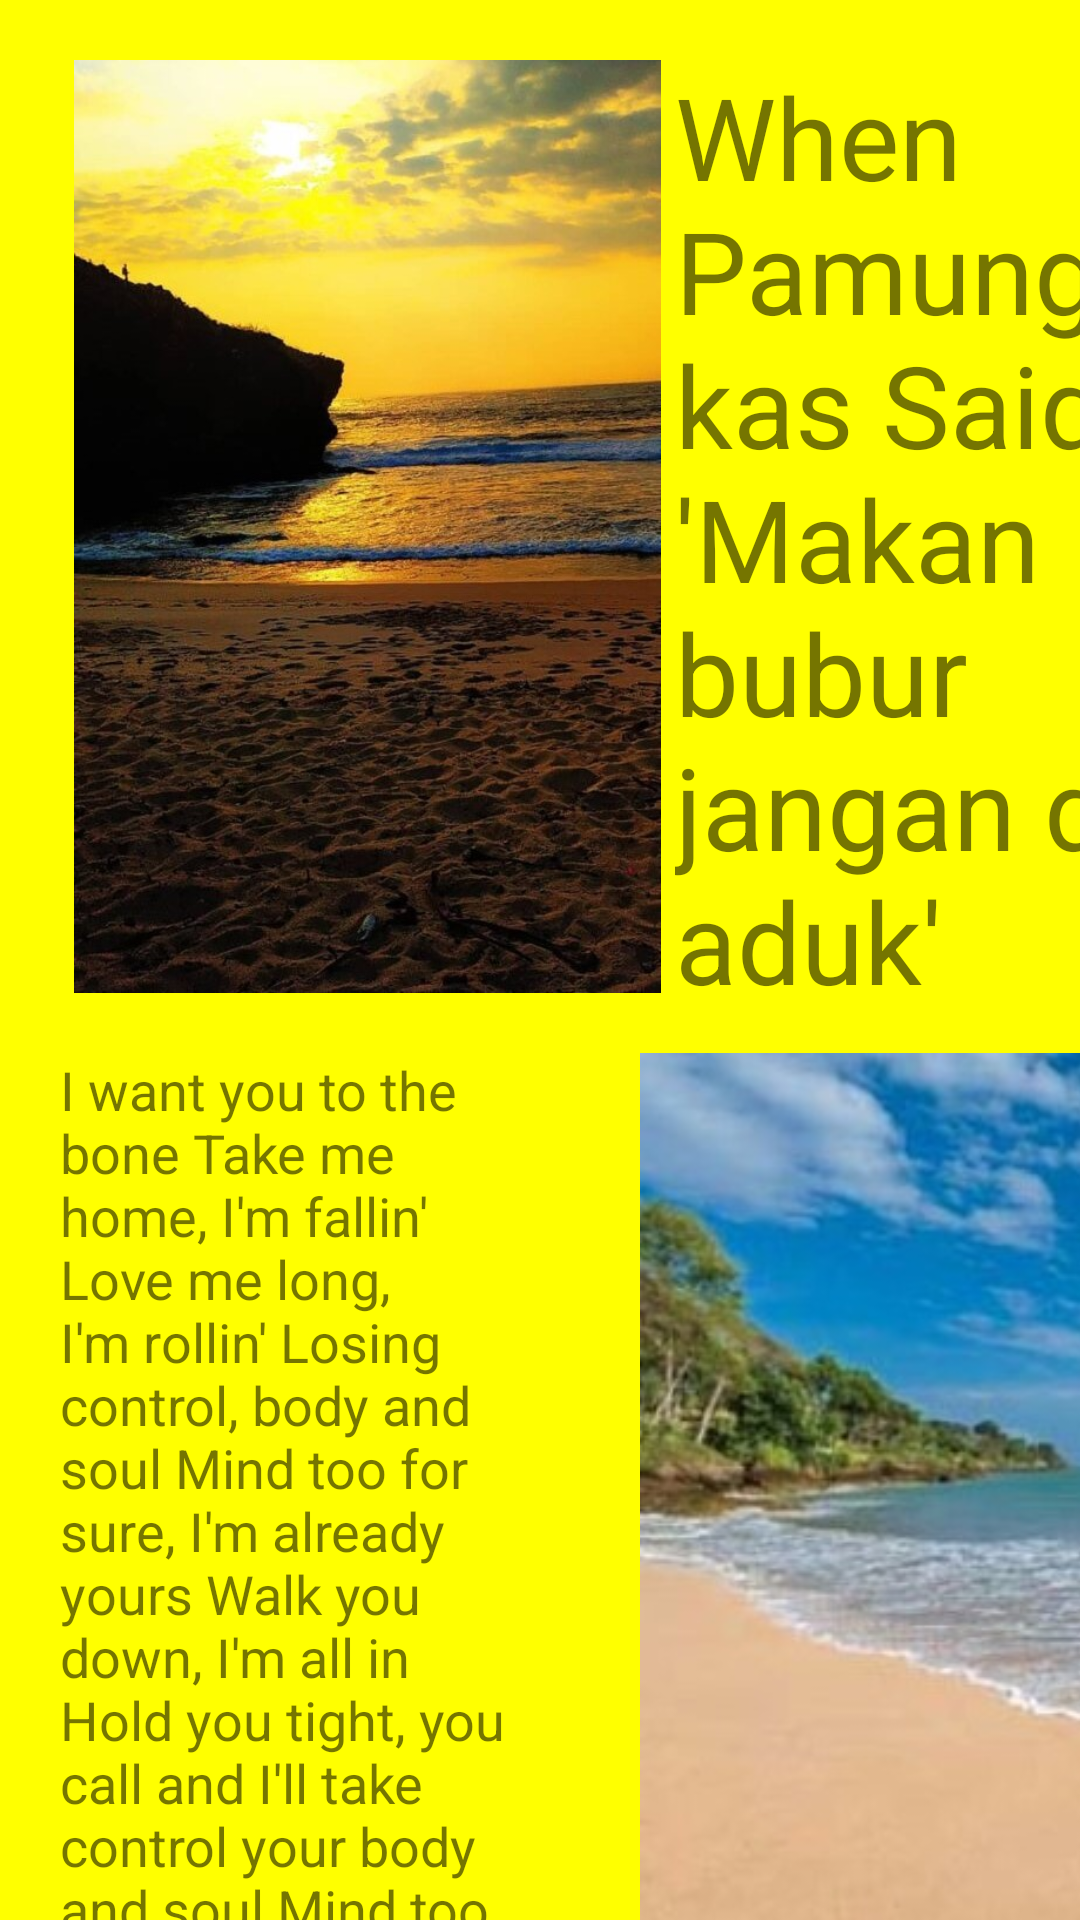

Layout XML and referenced resources for this Android screen:
<!-- AndroidManifest.xml: application theme Theme.Praktikumtpm -->
<!-- res/layout/activity_login.xml -->
<?xml version="1.0" encoding="utf-8"?>

<LinearLayout
    xmlns:android="http://schemas.android.com/apk/res/android"
    xmlns:app="http://schemas.android.com/apk/res-auto"
    xmlns:tools="http://schemas.android.com/tools"
    android:layout_width="match_parent"
    android:layout_height="match_parent"
    tools:context=".login"
    android:background="#FFFF00"
    android:orientation="vertical"
    >
<LinearLayout
    android:layout_width="wrap_content"
    android:layout_height="wrap_content"
    android:orientation="horizontal"
    android:paddingTop="20dp"
    android:paddingLeft="20dp">


    <ImageView
        android:id="@+id/imageView3"
        android:layout_width="205dp"
        android:layout_height="311dp"
        app:srcCompat="@drawable/senja"
        tools:layout_editor_absoluteX="16dp"
        tools:layout_editor_absoluteY="16dp" />

    <TextView
        android:id="@+id/textView2"
        android:layout_width="197dp"
        android:layout_height="match_parent"
        android:text="When Pamungkas Said, 'Makan bubur jangan di aduk'"
        android:textSize="38sp"
        tools:layout_editor_absoluteX="235dp"
        tools:layout_editor_absoluteY="19dp" />
</LinearLayout>

    <LinearLayout
        android:layout_width="wrap_content"
        android:layout_height="wrap_content"
        android:paddingTop="20dp"
        android:paddingLeft="20dp"
        android:orientation="horizontal">

        <TextView
            android:id="@+id/textView3"
            android:layout_width="158dp"
            android:layout_height="355dp"
            android:text="I want you to the bone
Take me home, I'm fallin'
Love me long, I'm rollin'
Losing control, body and soul
Mind too for sure, I'm already yours
Walk you down, I'm all in
Hold you tight, you call and
I'll take control your body and soul
Mind too for sure, I'm already yours"
            android:textSize="18sp"
            tools:layout_editor_absoluteX="16dp"
            tools:layout_editor_absoluteY="374dp" />

        <ImageView
            android:id="@+id/imageView4"
            android:layout_width="247dp"
            android:layout_height="wrap_content"
            app:srcCompat="@drawable/pantai"
            tools:layout_editor_absoluteX="193dp"
            tools:layout_editor_absoluteY="374dp" />
    </LinearLayout>
</LinearLayout>
<!-- resources referenced by this layout -->
<resources>
  <!-- drawable pantai: jpg bitmap (drawable, 42106 bytes) -->
  <!-- drawable senja: jpg bitmap (drawable, 130003 bytes) -->
  <style name="Theme.Praktikumtpm" parent="Theme.MaterialComponents.DayNight.DarkActionBar">
          
          <item name="colorPrimary">@color/purple_500</item>
          <item name="colorPrimaryVariant">@color/purple_700</item>
          <item name="colorOnPrimary">@color/white</item>
          
          <item name="colorSecondary">@color/teal_200</item>
          <item name="colorSecondaryVariant">@color/teal_700</item>
          <item name="colorOnSecondary">@color/black</item>
          
          <item name="android:statusBarColor" tools:targetApi="l">?attr/colorPrimaryVariant</item>
          
      </style>
  <!-- not gathered from this repository: default colours our renderer supplied (Android Studio template values) -->
  <color name="purple_500">#FF6200EE</color>
  <color name="purple_700">#FF3700B3</color>
  <color name="teal_200">#FF03DAC5</color>
  <color name="teal_700">#FF018786</color>
  <color name="black">#FF000000</color>
  <color name="white">#FFFFFFFF</color>
</resources>
